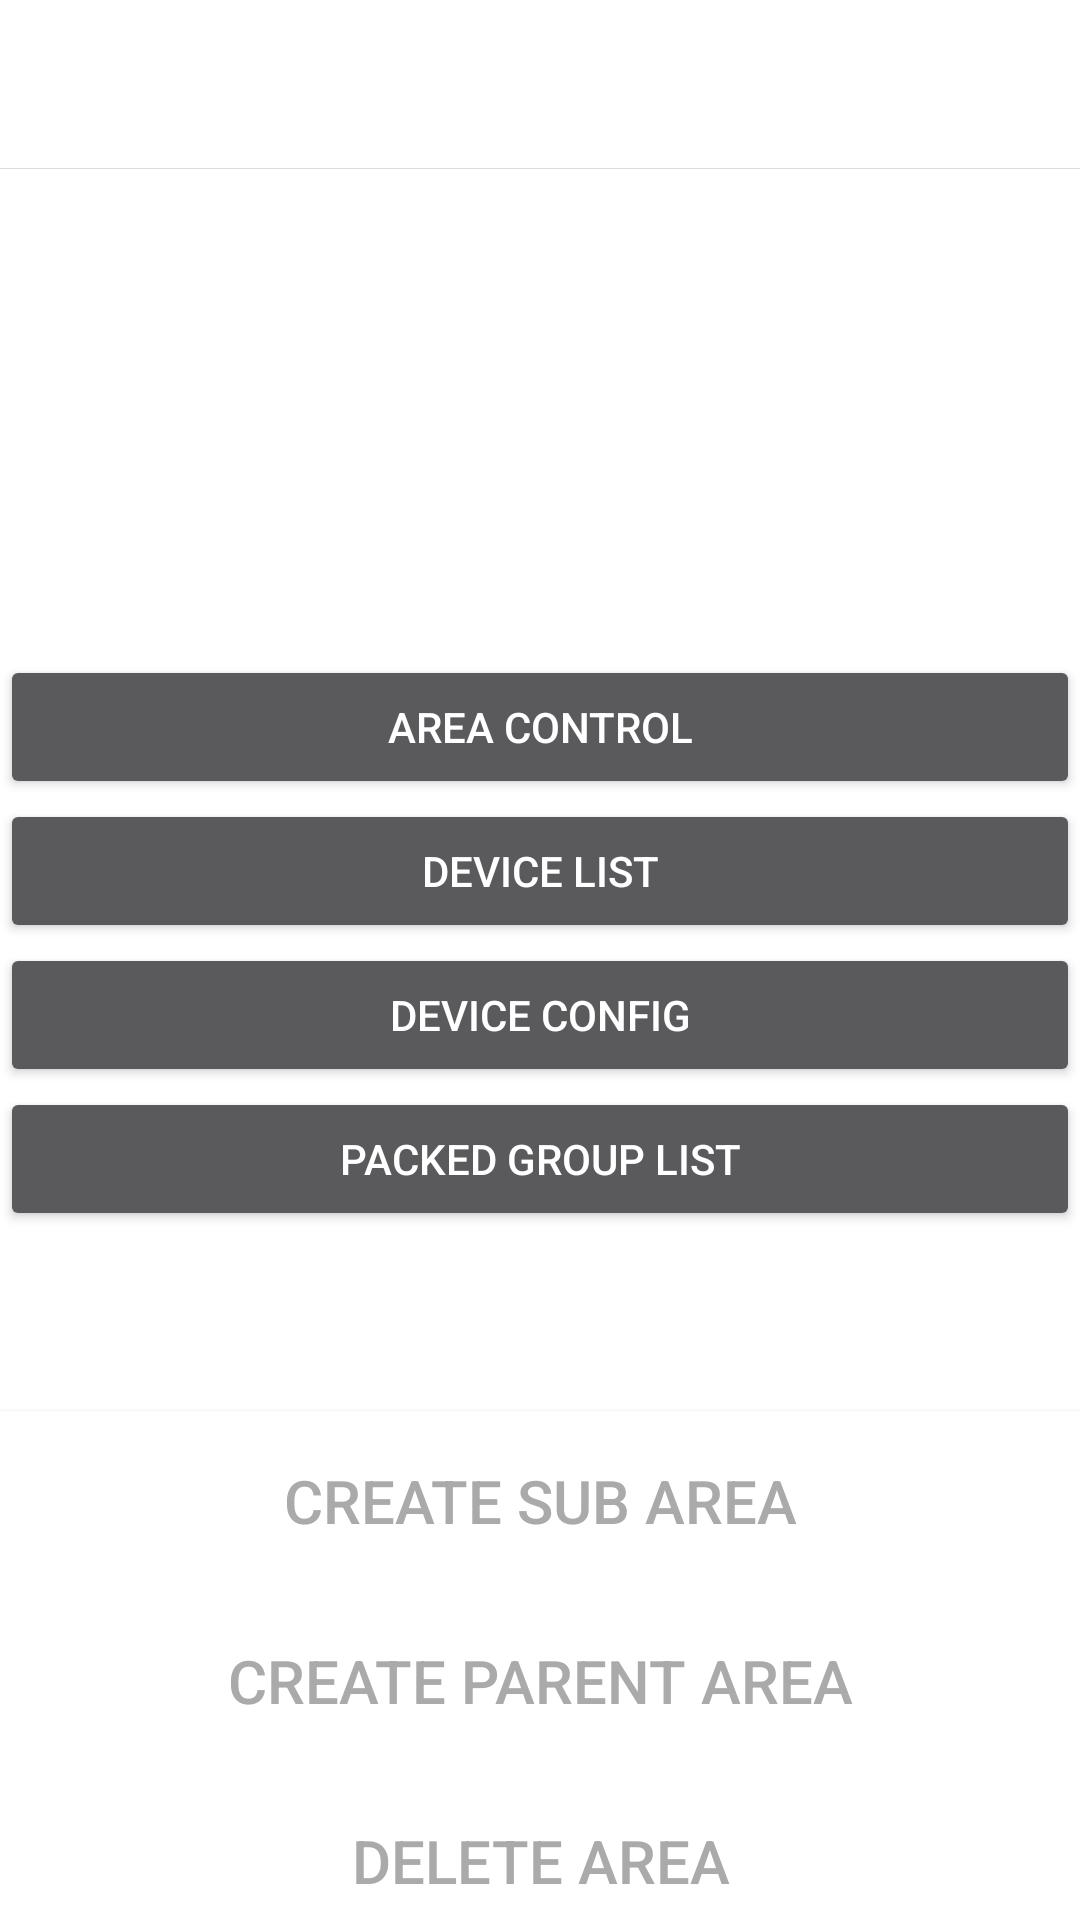

Android layout source for this screen:
<!-- AndroidManifest.xml: application theme Base_BizBundle_Theme -->
<!-- res/layout/cl_activity_area_info.xml -->
<?xml version="1.0" encoding="utf-8"?>
<androidx.core.widget.NestedScrollView xmlns:android="http://schemas.android.com/apk/res/android"
    xmlns:app="http://schemas.android.com/apk/res-auto"
    xmlns:tools="http://schemas.android.com/tools"
    android:layout_width="match_parent"
    android:layout_height="match_parent"
    tools:context="com.thingclips.smart.commercial.lighting.demo.pages.area.view.AreaInfoActivity">

    <LinearLayout
        android:layout_width="match_parent"
        android:layout_height="match_parent"
        android:orientation="vertical">

        <include
            android:id="@+id/action_bar_layout"
            layout="@layout/toolbar_top_view" />

        <TextView
            android:id="@+id/area_info_name"
            android:layout_width="match_parent"
            android:layout_height="wrap_content"
            android:layout_margin="@dimen/thing_mg_24"
            android:background="@color/white"
            android:gravity="center"
            android:padding="@dimen/thing_mg_24"
            android:textColor="@color/black"
            android:textSize="@dimen/thing_mg_24"
            app:drawableEndCompat="@drawable/my_scene" />

        <TextView
            android:id="@+id/area_info_address"
            android:layout_width="match_parent"
            android:layout_height="wrap_content"
            android:background="@color/white"
            android:gravity="center"
            android:textColor="@color/black"
            android:textSize="@dimen/thing_mg_16" />

        <Button
            android:id="@+id/btn_area_control"
            android:layout_width="match_parent"
            android:layout_height="wrap_content"
            android:layout_marginTop="@dimen/thing_mg_12"
            android:layout_weight="1"
            android:text="Area Control" />

        <Button
            android:id="@+id/btn_device_list"
            android:layout_width="match_parent"
            android:layout_height="wrap_content"
            android:layout_weight="1"
            android:text="@string/cl_device_list" />

        <Button
            android:id="@+id/btn_device_config"
            android:layout_width="match_parent"
            android:layout_height="wrap_content"
            android:layout_weight="1"
            android:text="@string/cl_device_config" />

        <Button
            android:id="@+id/btn_packed_group"
            android:layout_width="match_parent"
            android:layout_height="wrap_content"
            android:layout_weight="1"
            android:text="@string/cl_packed_group" />


        <androidx.recyclerview.widget.RecyclerView
            android:id="@+id/area_info_rv"
            android:layout_width="match_parent"
            android:layout_height="match_parent"
            android:layout_marginBottom="@dimen/thing_mg_60" />

        <Button
            android:id="@+id/area_info_create_sub"
            android:layout_width="match_parent"
            android:layout_height="@dimen/wh_60"
            android:background="@color/white"
            android:gravity="center"
            android:text="@string/cl_area_add_sub_area"
            android:textColor="@color/gray"
            android:textSize="@dimen/ts_20" />

        <Button
            android:id="@+id/area_info_create_parent"
            android:layout_width="match_parent"
            android:layout_height="@dimen/wh_60"
            android:background="@color/white"
            android:gravity="center"
            android:text="@string/cl_area_add_parent_area"
            android:textColor="@color/gray"
            android:textSize="@dimen/ts_20" />

        <Button
            android:id="@+id/area_info_remove"
            android:layout_width="match_parent"
            android:layout_height="@dimen/wh_60"
            android:background="@color/white"
            android:gravity="center"
            android:text="@string/cl_area_remove"
            android:textColor="@color/gray"
            android:textSize="@dimen/ts_20" />
    </LinearLayout>
</androidx.core.widget.NestedScrollView>
<!-- res/layout/toolbar_top_view.xml (included above) -->
<?xml version="1.0" encoding="utf-8"?>
<FrameLayout xmlns:android="http://schemas.android.com/apk/res/android"
    xmlns:app="http://schemas.android.com/apk/res-auto"
    android:layout_width="match_parent"
    android:layout_height="wrap_content"
    android:orientation="vertical">

    <androidx.appcompat.widget.Toolbar
        android:id="@+id/toolbar_top_view"
        style="@style/toolbar_action_text"
        android:layout_width="match_parent"
        android:layout_height="@dimen/toolbar_height"
        android:background="?attr/status_bg_color"
        android:gravity="center_vertical"
        android:minHeight="?attr/actionBarSize"
        android:paddingBottom="0dp"
        app:contentInsetLeft="0dp"
        app:contentInsetStart="0dp"
        android:paddingLeft="2dp"
        android:paddingRight="2dp"
        android:paddingTop="0dp"
        app:titleMarginTop="10dp">

    </androidx.appcompat.widget.Toolbar>


    <View
        android:id="@+id/v_title_down_line"
        style="@style/line_normal"
        android:layout_marginTop="@dimen/toolbar_height" />
</FrameLayout>
<!-- resources referenced by this layout -->
<resources>
  <color name="black">#ff000000</color>
  <color name="gray">#ffaaaaaa</color>
  <color name="white">#ffffffff</color>
  <dimen name="thing_mg_12">12dp</dimen>
  <dimen name="thing_mg_16">16dp</dimen>
  <dimen name="thing_mg_24">24dp</dimen>
  <dimen name="thing_mg_60">60dp</dimen>
  <dimen name="toolbar_height">56dp</dimen>
  <dimen name="ts_20">20sp</dimen>
  <dimen name="wh_60">60dp</dimen>
  <string name="cl_area_add_parent_area">Create Parent Area</string>
  <string name="cl_area_add_sub_area">Create Sub Area</string>
  <string name="cl_area_remove">Delete Area</string>
  <string name="cl_device_config">Device CONFIG</string>
  <string name="cl_device_list">Device List</string>
  <string name="cl_packed_group">Packed Group list</string>
  <style name="line_normal">
          <item name="android:layout_width">match_parent</item>
          <item name="android:layout_height">@dimen/line_dip</item>
          <item name="android:background">@color/line</item>
      </style>
  <style name="toolbar_action_text" parent="@android:style/Theme.Holo.Light">
          <item name="android:textSize">17sp</item>
          <item name="android:textStyle">normal</item>
          <item name="android:textAllCaps">false</item>
          <item name="android:textColor">@color/white</item>
          <item name="popupTheme">@style/ThemeOverlay.AppCompat.Light</item>
          <item name="titleTextAppearance">@style/myActionTitleTextAppearance</item>
      </style>
  <dimen name="line_dip">1px</dimen>
  <color name="line">#dbdbdb</color>
  <style name="myActionTitleTextAppearance" parent="@style/TextAppearance.AppCompat.Widget.ActionBar.Menu">
          <item name="android:textSize">@dimen/thing_title_size</item>
          <item name="android:textStyle">normal</item>
          <item name="android:textColor">@color/white</item>
          <item name="android:textAllCaps">false</item>
      </style>
  <style name="AppTheme" parent="AppTheme.Base" />
  <color name="status_font_color">@color/thing_theme_color_b2_n5</color>
  <color name="status_bg_color">@color/thing_theme_color_b2</color>
  <color name="navbar_font_color">@color/thing_theme_color_b2_n5</color>
  <color name="navbar_bg_color">#303030</color>
  <color name="app_bg_color">@color/thing_theme_color_b1</color>
  <color name="list_primary_color">@color/thing_theme_color_b6_n1</color>
  <color name="list_sub_color">@color/thing_theme_color_b6_n2</color>
  <color name="list_secondary_color">@color/thing_theme_color_b6_2_n1</color>
  <color name="list_line_color">@color/thing_theme_color_b6_n7</color>
  <color name="list_bg_color">@color/thing_theme_color_b6</color>
  <color name="primary_button_font_color">@color/thing_theme_color_m1_n1</color>
  <color name="primary_button_bg_color">@color/thing_theme_color_m1</color>
  <color name="secondary_button_font_color">@color/thing_theme_color_m1</color>
  <color name="secondary_button_bg_color">#FFFFFF</color>
  <color name="notice_font_color">#FF5A28</color>
  <color name="notice_bg_color">#FFF8D8</color>
  <string name="app_name">Tuya Commercial Lighting Demo</string>
  <dimen name="thing_title_size">17sp</dimen>
  <color name="thing_theme_color_b2_n5">#b3000000</color>
  <color name="thing_theme_color_b2">#ffffffff</color>
  <color name="thing_theme_color_b1">#fff8f8f8</color>
  <color name="thing_theme_color_b6_n1">#e6000000</color>
  <color name="thing_theme_color_b6_n2">#b3000000</color>
  <color name="thing_theme_color_b6_2_n1">#e6000000</color>
  <color name="thing_theme_color_b6_n7">#19000000</color>
  <color name="thing_theme_color_b6">#ffffffff</color>
  <color name="thing_theme_color_m1_n1">#ffffffff</color>
  <color name="thing_theme_color_m1">#ffff5a28</color>
  <dimen name="thing_mg_2">2dp</dimen>
  <color name="color_CC4600">#cc4600</color>
  <color name="color_bdbdbd">#bdbdbd</color>
  <color name="color_accent">#ffffa748</color>
  <color name="color_primary">#F8F8F8</color>
  <color name="gray_70">#B3adb1b6</color>
</resources>
